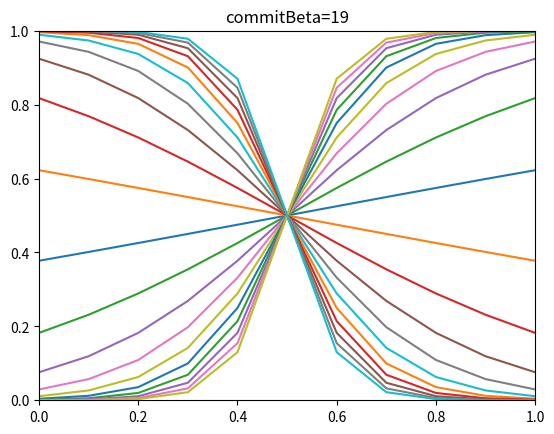

This figure's Python source:
import numpy as np


def sigmoidScale(x, commitBeta):
    aNew = (1 / (1 + 1 * np.exp(- 75 * commitBeta * (x - (commitBeta + 1) / 2))) + 1) / 2
    return aNew


def goalCommited(probList, commitBeta):
    a, b = probList
    if a > 0.5:
        aNew = sigmoidScale(a, commitBeta)
        bNew = 1 - aNew
    else:
        bNew = sigmoidScale(b, commitBeta)
        aNew = 1 - bNew
    return [aNew, bNew]


def commitSigmoid(x, commitBeta):  # [1,5,10,20]
    return 1 / (1 + np.exp(- commitBeta * (x - 0.5)))


def goalCommit(intention, commitBeta):
    commitedIntention = [commitSigmoid(x, commitBeta) for x in intention]
    return commitedIntention


if __name__ == '__main__':
    # a = 0.65
    # p = [1 - a, a]
    # commitBeta = 0.8
    # print('old', p)
    # print('new', goalCommited(p, commitBeta))

    import matplotlib.pyplot as plt
    pList = list(np.arange(0, 1.1, 0.1))
    print(pList)
    for commitBeta in np.arange(1, 20, 2):
        pNew = []
        for p in pList:
            pNew.append(goalCommit([p, 1 - p], commitBeta))
        plt.plot(pList, pNew)
        plt.title('commitBeta={}'.format(commitBeta))
        plt.xlim((0, 1))
        plt.ylim((0, 1))
        plt.show()
